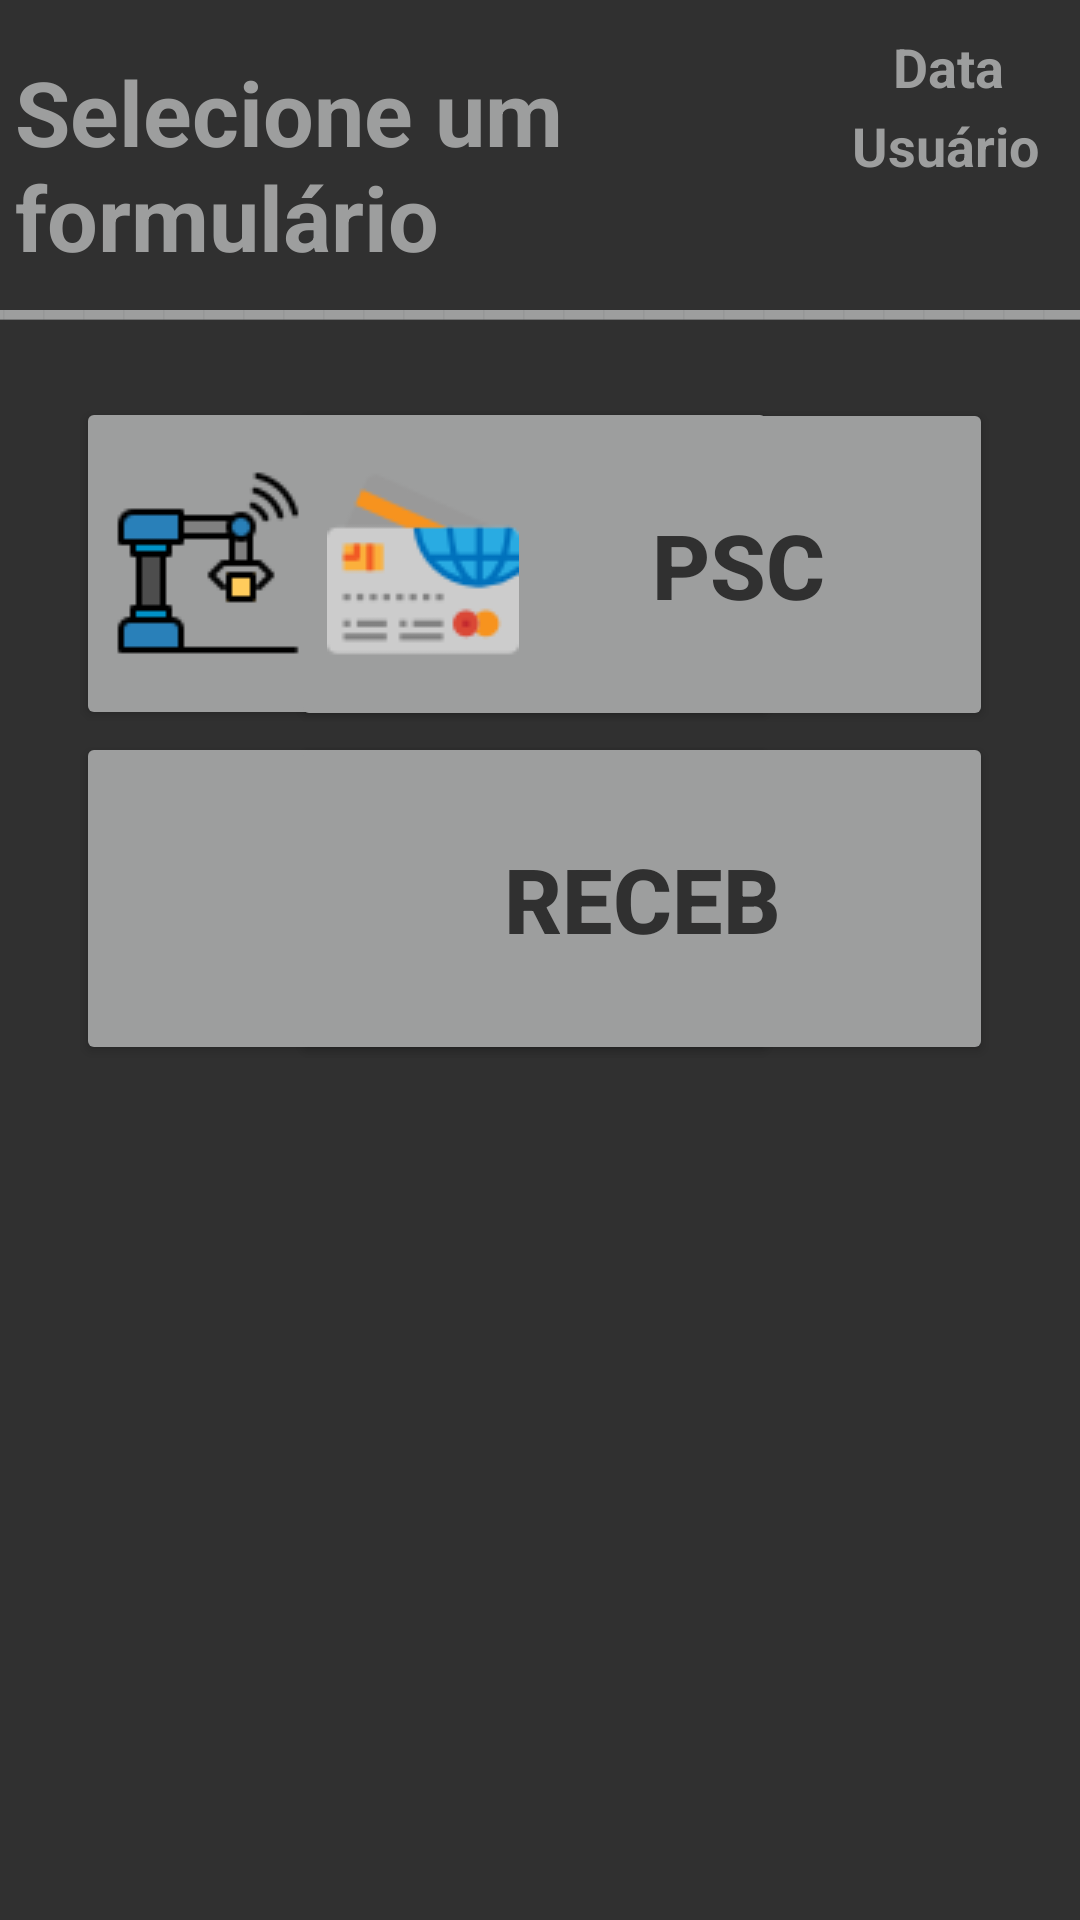

Layout XML and referenced resources for this Android screen:
<!-- AndroidManifest.xml: application theme AppTheme -->
<!-- res/layout/activity_tela_principal.xml -->
<?xml version="1.0" encoding="utf-8"?>
<androidx.constraintlayout.widget.ConstraintLayout xmlns:android="http://schemas.android.com/apk/res/android"
    xmlns:app="http://schemas.android.com/apk/res-auto"
    xmlns:tools="http://schemas.android.com/tools"
    android:layout_width="match_parent"
    android:layout_height="match_parent"
    android:background="@color/colorPrimaryDark"
    tools:context=".TelaPrincipal">

    <Button
        android:id="@+id/button2"
        android:layout_width="234dp"
        android:layout_height="111dp"
        android:backgroundTint="@color/colorAccent"
        android:drawableStart="@drawable/robot"
        android:onClick="chamartelaDod"
        android:text="@string/dod"
        android:textColor="@color/colorPrimaryDark"
        android:textColorLink="@color/colorAccent"
        android:textSize="30sp"
        android:textStyle="bold"
        app:layout_constraintBottom_toBottomOf="parent"
        app:layout_constraintEnd_toEndOf="parent"
        app:layout_constraintHorizontal_bias="0.202"
        app:layout_constraintStart_toStartOf="parent"
        app:layout_constraintTop_toTopOf="parent"
        app:layout_constraintVertical_bias="0.25" />

    <Button
        android:id="@+id/button8"
        android:layout_width="234dp"
        android:layout_height="111dp"
        android:backgroundTint="@color/colorAccent"
        android:drawableStart="@drawable/payment"
        android:onClick="chamartelaCabecalho"
        android:text="@string/psc"
        android:textColor="@color/colorPrimaryDark"
        android:textColorLink="@color/colorAccent"
        android:textSize="30sp"
        android:textStyle="bold"
        app:layout_constraintBottom_toBottomOf="parent"
        app:layout_constraintEnd_toEndOf="parent"
        app:layout_constraintHorizontal_bias="0.769"
        app:layout_constraintStart_toStartOf="parent"
        app:layout_constraintTop_toTopOf="parent"
        app:layout_constraintVertical_bias="0.251" />

    <Button
        android:id="@+id/button9"
        android:layout_width="234dp"
        android:layout_height="111dp"
        android:backgroundTint="@color/colorAccent"
        android:drawableLeft="@drawable/alert"
        android:onClick="chamartelaReportarNok"
        android:text="NOK"
        android:textColor="@color/colorPrimaryDark"
        android:textColorLink="@color/colorAccent"
        android:textSize="30sp"
        android:textStyle="bold"
        app:layout_constraintBottom_toBottomOf="parent"
        app:layout_constraintEnd_toEndOf="parent"
        app:layout_constraintHorizontal_bias="0.202"
        app:layout_constraintStart_toStartOf="parent"
        app:layout_constraintTop_toTopOf="parent"
        app:layout_constraintVertical_bias="0.461" />

    <Button
        android:id="@+id/button10"
        android:layout_width="234dp"
        android:layout_height="111dp"
        android:backgroundTint="@color/colorAccent"
        android:drawableLeft="@drawable/pessoas"
        android:onClick="chamartelatelaReceb"
        android:text="Receb"
        android:textColor="@color/colorPrimaryDark"
        android:textColorLink="@color/colorAccent"
        android:textSize="30sp"
        android:textStyle="bold"
        app:layout_constraintBottom_toBottomOf="parent"
        app:layout_constraintEnd_toEndOf="parent"
        app:layout_constraintHorizontal_bias="0.769"
        app:layout_constraintStart_toStartOf="parent"
        app:layout_constraintTop_toTopOf="parent"
        app:layout_constraintVertical_bias="0.461" />

    <TextView
        android:id="@+id/textView53"
        android:layout_width="238dp"
        android:layout_height="75dp"
        android:text="Selecione um formulário"
        android:textColor="@color/colorAccent"
        android:textSize="30sp"
        android:textStyle="bold"
        app:layout_constraintBottom_toBottomOf="parent"
        app:layout_constraintEnd_toEndOf="parent"
        app:layout_constraintHorizontal_bias="0.042"
        app:layout_constraintStart_toStartOf="parent"
        app:layout_constraintTop_toTopOf="parent"
        app:layout_constraintVertical_bias="0.03" />

    <TextView
        android:id="@+id/textView54"
        android:layout_width="720dp"
        android:layout_height="55dp"
        android:text="__________________________________________________"
        android:textColor="@color/colorAccent"
        android:textSize="30sp"
        android:textStyle="bold"
        app:layout_constraintBottom_toBottomOf="parent"
        app:layout_constraintEnd_toEndOf="parent"
        app:layout_constraintHorizontal_bias="0.479"
        app:layout_constraintStart_toStartOf="parent"
        app:layout_constraintTop_toTopOf="parent"
        app:layout_constraintVertical_bias="0.122" />

    <TextView
        android:id="@+id/textVData"
        android:layout_width="wrap_content"
        android:layout_height="wrap_content"
        android:text="Data"
        android:textColor="@color/colorAccent"
        android:textSize="18sp"
        android:textStyle="bold"
        app:layout_constraintBottom_toBottomOf="parent"
        app:layout_constraintEnd_toEndOf="parent"
        app:layout_constraintHorizontal_bias="0.922"
        app:layout_constraintStart_toStartOf="parent"
        app:layout_constraintTop_toTopOf="parent"
        app:layout_constraintVertical_bias="0.016" />

    <TextView
        android:id="@+id/textVUser"
        android:layout_width="wrap_content"
        android:layout_height="wrap_content"
        android:text="Usuário"
        android:textColor="@color/colorAccent"
        android:textSize="18sp"
        android:textStyle="bold"
        app:layout_constraintBottom_toBottomOf="parent"
        app:layout_constraintEnd_toEndOf="parent"
        app:layout_constraintHorizontal_bias="0.954"
        app:layout_constraintStart_toStartOf="parent"
        app:layout_constraintTop_toTopOf="parent"
        app:layout_constraintVertical_bias="0.059" />

</androidx.constraintlayout.widget.ConstraintLayout>
<!-- resources referenced by this layout -->
<resources>
  <color name="colorAccent">#9D9E9E</color>
  <color name="colorPrimaryDark">#303030</color>
  <!-- drawable payment: png bitmap (drawable, 3159 bytes) -->
  <!-- drawable robot: png bitmap (drawable, 1374 bytes) -->
  <string name="dod">DOD</string>
  <string name="psc">PSC</string>
</resources>
